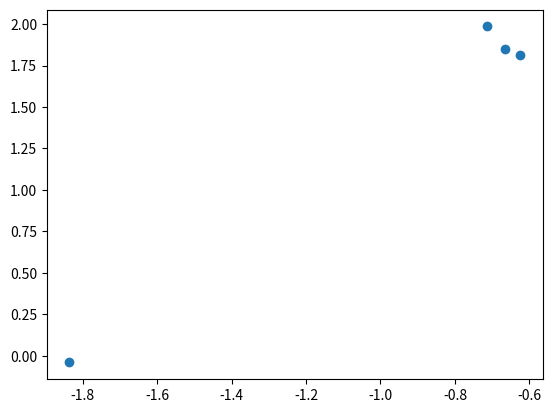

Write the Python code that produced this figure.

import os
import sys

import numpy as np
import math

import matplotlib.pyplot as plt

class Sampler(object):
    def __init__(self, class_num):
        # 0 -- class_num - 1: calssification index
        # class_num: for unlabeled index
        self.class_num = class_num

        self.x_variance = 0.5
        self.y_variance = 0.05
        self.radial = 2.0
        
    def _get_radian(self, class_index):
        return 2 * np.pi * float(class_index)/float(self.class_num)

    def _rotate(self, x, y, radian):
        mod_x = x * math.cos(radian) - y * math.sin(radian)
        mod_y = x * math.sin(radian) + y * math.cos(radian)
        return mod_x, mod_y
    
    def __call__(self, class_indexes):
        ret = []
        for class_index in class_indexes:
            x = np.random.normal(0.0, self.x_variance) + self.radial
            y = np.random.normal(0.0, self.y_variance)
            rad = self._get_radian(class_index)
            x, y = self._rotate(x, y, rad)
            ret.append([x, y])
            
        return np.asarray(ret)


if __name__ == u'__main__':
    s = Sampler(10)
    tmp = [[0, 0, 0, 1, 0, 0],
           [0, 0, 0, 1, 0, 0],
           [0, 0, 0, 1, 0, 0],
           [0, 0, 0, 0, 0, 1]]
    tmptmp = np.argmax(tmp, axis = 1)
    p = s(tmptmp)
    x = p[:,0]
    y = p[:,1]
    plt.scatter(x, y)
    plt.show()
